Run: headless pygame with SDL's dummy video driver; simulated clock (each Clock.tick advances the game by its frame time, no real sleeping); random seed 0; keys injected as events and as key.get_pressed() state; mouse plan: one left click at the window centre at the start of phase 2, then a move to the lower-right quarter at the start of phase 3.
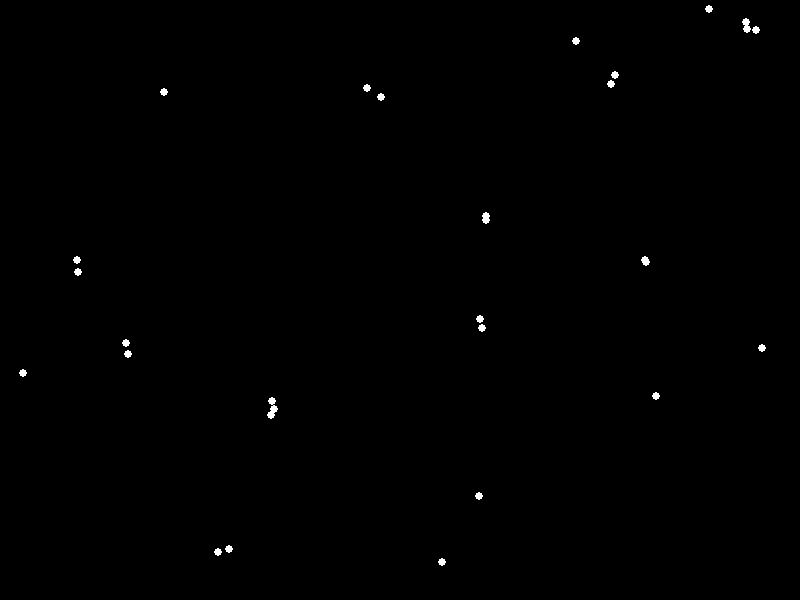
Frame 1 of 4 · flips 1–60 · no input
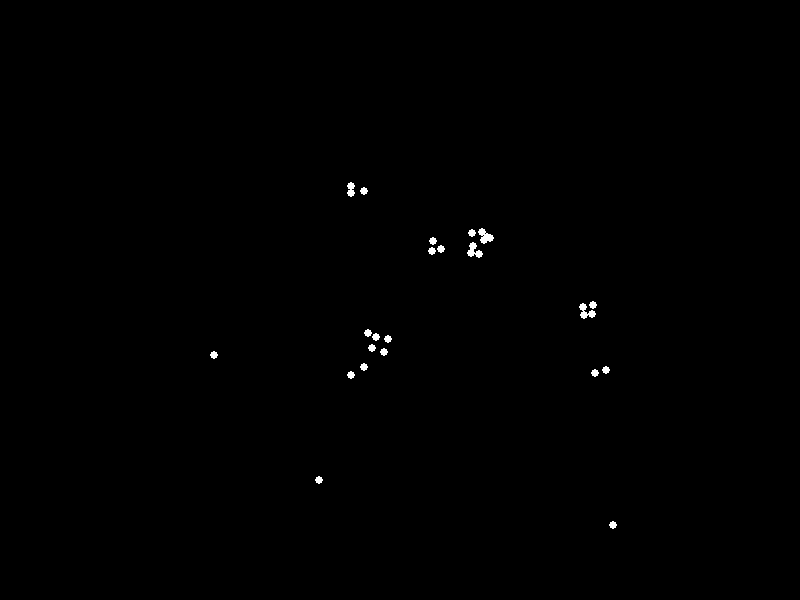
Frame 2 of 4 · flips 61–180 · clicked the window centre · tapped SPACE, RETURN · held RIGHT (→), D
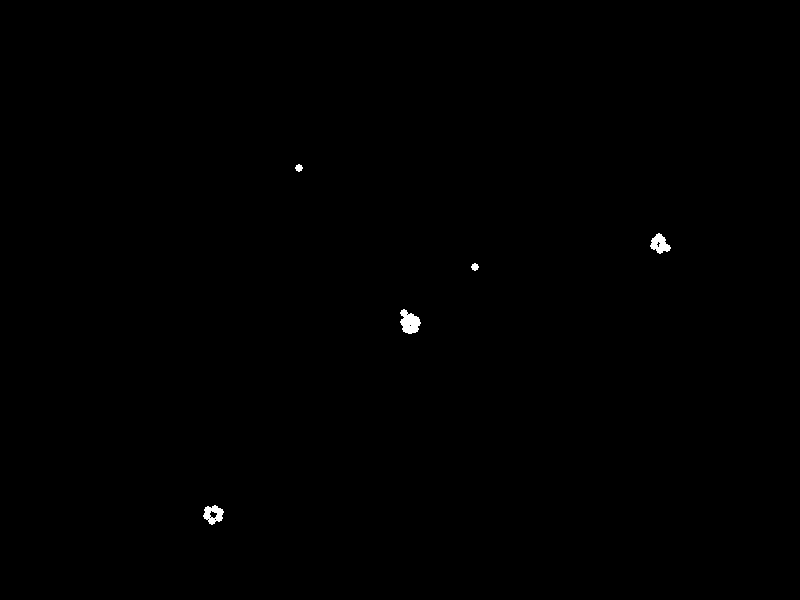
Frame 3 of 4 · flips 181–300 · moved the mouse to the lower-right quarter · held DOWN (↓), S
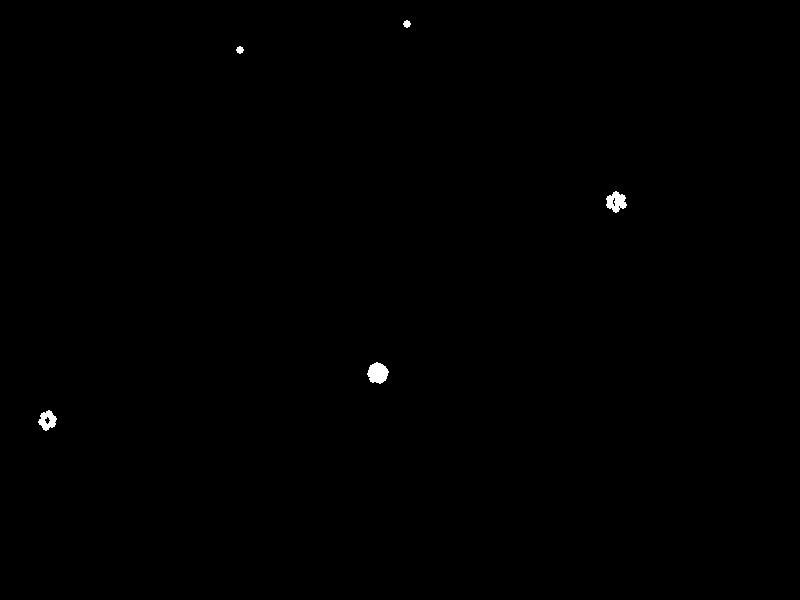
Frame 4 of 4 · flips 301–420 · held LEFT (←), A, UP (↑), W

The pygame program that drew these frames:

import pygame
import sys
import random

pygame.init()

WIDTH, HEIGHT = 800, 600
screen = pygame.display.set_mode((WIDTH, HEIGHT))
pygame.display.set_caption("Boids 群鸟模拟")

clock = pygame.time.Clock()

# ======== 参数 ========
SEPARATION_RADIUS = 25
SEPARATION_STRENGTH = 0.05
ALIGNMENT_RADIUS = 50
ALIGNMENT_STRENGTH = 0.05
COHESION_RADIUS = 50
COHESION_STRENGTH = 0.005
MAX_SPEED = 4
MOUSE_ATTRACT_STRENGTH = 0.0001  # ------- 新增：鼠标吸引力 ---------

class Boid:
    def __init__(self):
        self.position = pygame.Vector2(
            random.uniform(0, WIDTH),
            random.uniform(0, HEIGHT)
        )
        self.velocity = pygame.Vector2(
            random.uniform(-2, 2),
            random.uniform(-2, 2)
        )

    def move(self):
        if self.velocity.length() > MAX_SPEED:
            self.velocity = self.velocity.normalize() * MAX_SPEED
        self.position += self.velocity

        # 地图环绕
        if self.position.x > WIDTH:
            self.position.x -= WIDTH
        if self.position.x < 0:
            self.position.x += WIDTH
        if self.position.y > HEIGHT:
            self.position.y -= HEIGHT
        if self.position.y < 0:
            self.position.y += HEIGHT

    def separation(self, boids):
        steer = pygame.Vector2(0, 0)
        count = 0
        for other in boids:
            if other is not self:
                dist = self.position.distance_to(other.position)
                if dist < SEPARATION_RADIUS and dist > 0:
                    diff = self.position - other.position
                    if dist != 0:
                        diff /= dist
                    steer += diff
                    count += 1
        if count > 0:
            steer /= count
            steer *= SEPARATION_STRENGTH
        return steer

    def alignment(self, boids):
        avg_vel = pygame.Vector2(0, 0)
        count = 0
        for other in boids:
            if other is not self:
                dist = self.position.distance_to(other.position)
                if dist < ALIGNMENT_RADIUS:
                    avg_vel += other.velocity
                    count += 1
        if count > 0:
            avg_vel /= count
            steer = (avg_vel - self.velocity) * ALIGNMENT_STRENGTH
            return steer
        else:
            return pygame.Vector2(0, 0)

    def cohesion(self, boids):
        avg_pos = pygame.Vector2(0, 0)
        count = 0
        for other in boids:
            if other is not self:
                dist = self.position.distance_to(other.position)
                if dist < COHESION_RADIUS:
                    avg_pos += other.position
                    count += 1
        if count > 0:
            avg_pos /= count
            direction = (avg_pos - self.position) * COHESION_STRENGTH
            return direction
        else:
            return pygame.Vector2(0, 0)

    # ------- 新增：鼠标吸引方法 -------
    def mouse_attract(self, mouse_target):
        if mouse_target is not None:
            # 鼠标吸引向量（指向鼠标点）
            direction = pygame.Vector2(mouse_target) - self.position
            return direction * MOUSE_ATTRACT_STRENGTH
        else:
            return pygame.Vector2(0, 0)

    def draw(self, surface):
        pygame.draw.circle(surface, (255, 255, 255), (int(self.position.x), int(self.position.y)), 4)

NUM_BOIDS = 30
boids = [Boid() for _ in range(NUM_BOIDS)]

mouse_target = None  # ------- 新增：存鼠标点 -------

running = True
while running:
    for event in pygame.event.get():
        if event.type == pygame.QUIT:
            running = False
        # ------- 新增：鼠标点击事件 -------
        if event.type == pygame.MOUSEBUTTONDOWN:
            mouse_target = pygame.mouse.get_pos()

    screen.fill((0, 0, 0))

    for boid in boids:
        sep_force = boid.separation(boids)
        align_force = boid.alignment(boids)
        coh_force = boid.cohesion(boids)
        mouse_force = boid.mouse_attract(mouse_target)  # ------- 新增：鼠标力 -------

        boid.velocity += sep_force + align_force + coh_force + mouse_force
        boid.move()
        boid.draw(screen)

    pygame.display.flip()
    clock.tick(60)

pygame.quit()
sys.exit()
